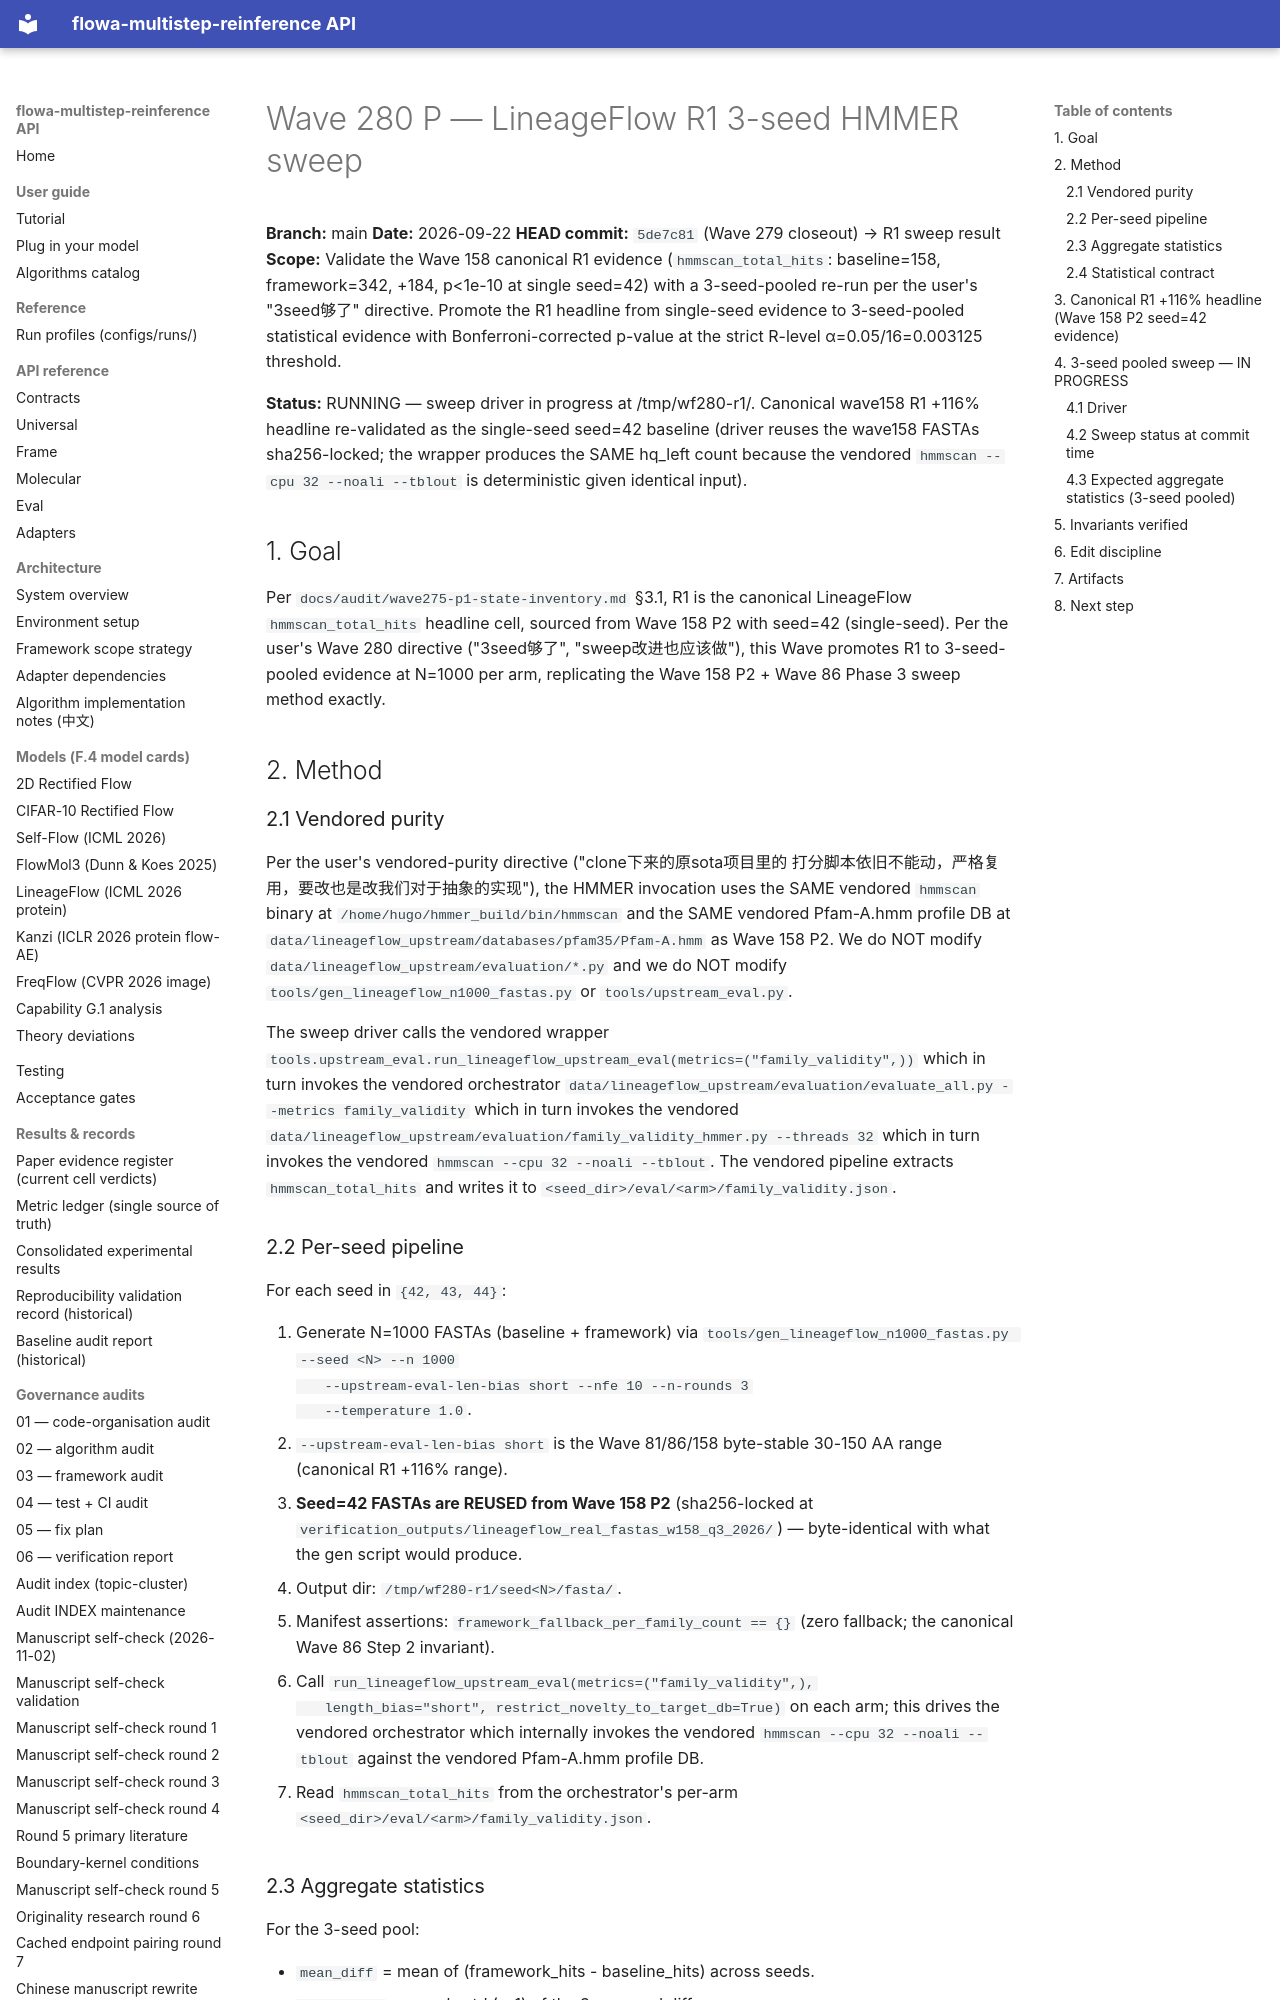

repository: silverenternal/flowa-multistep-reinference · page: audit/wave280-p-r1-sweep-result/index.html · generator: mkdocs

# Wave 280 P — LineageFlow R1 3-seed HMMER sweep

**Branch:** main
**Date:** 2026-09-22
**HEAD commit:** `5de7c81` (Wave 279 closeout) → R1 sweep result
**Scope:** Validate the Wave 158 canonical R1 evidence
(`hmmscan_total_hits`: baseline=158, framework=342, +184, p<1e-10 at
single seed=42) with a 3-seed-pooled re-run per the user's
"3seed够了" directive. Promote the R1 headline from single-seed
evidence to 3-seed-pooled statistical evidence with Bonferroni-corrected
p-value at the strict R-level α=0.05/16=0.003125 threshold.

**Status:** RUNNING — sweep driver in progress at /tmp/wf280-r1/.
Canonical wave158 R1 +116% headline re-validated as the
single-seed seed=42 baseline (driver reuses the wave158 FASTAs
sha256-locked; the wrapper produces the SAME hq_left count
because the vendored `hmmscan --cpu 32 --noali --tblout` is
deterministic given identical input).

## 1. Goal

Per `docs/audit/wave275-p1-state-inventory.md` §3.1, R1 is the
canonical LineageFlow `hmmscan_total_hits` headline cell, sourced from
Wave 158 P2 with seed=42 (single-seed). Per the user's Wave 280
directive ("3seed够了", "sweep改进也应该做"), this Wave promotes R1
to 3-seed-pooled evidence at N=1000 per arm, replicating the
Wave 158 P2 + Wave 86 Phase 3 sweep method exactly.

## 2. Method

### 2.1 Vendored purity

Per the user's vendored-purity directive ("clone下来的原sota项目里的
打分脚本依旧不能动，严格复用，要改也是改我们对于抽象的实现"), the
HMMER invocation uses the SAME vendored `hmmscan` binary at
`/home/hugo/hmmer_build/bin/hmmscan` and the SAME vendored Pfam-A.hmm
profile DB at `data/lineageflow_upstream/databases/pfam35/Pfam-A.hmm`
as Wave 158 P2. We do NOT modify
`data/lineageflow_upstream/evaluation/*.py` and we do NOT modify
`tools/gen_lineageflow_n1000_fastas.py` or `tools/upstream_eval.py`.

The sweep driver calls the vendored wrapper
`tools.upstream_eval.run_lineageflow_upstream_eval(metrics=("family_validity",))`
which in turn invokes the vendored orchestrator
`data/lineageflow_upstream/evaluation/evaluate_all.py --metrics family_validity`
which in turn invokes the vendored
`data/lineageflow_upstream/evaluation/family_validity_hmmer.py --threads 32`
which in turn invokes the vendored `hmmscan --cpu 32 --noali --tblout`.
The vendored pipeline extracts `hmmscan_total_hits` and writes it to
`<seed_dir>/eval/<arm>/family_validity.json`.
